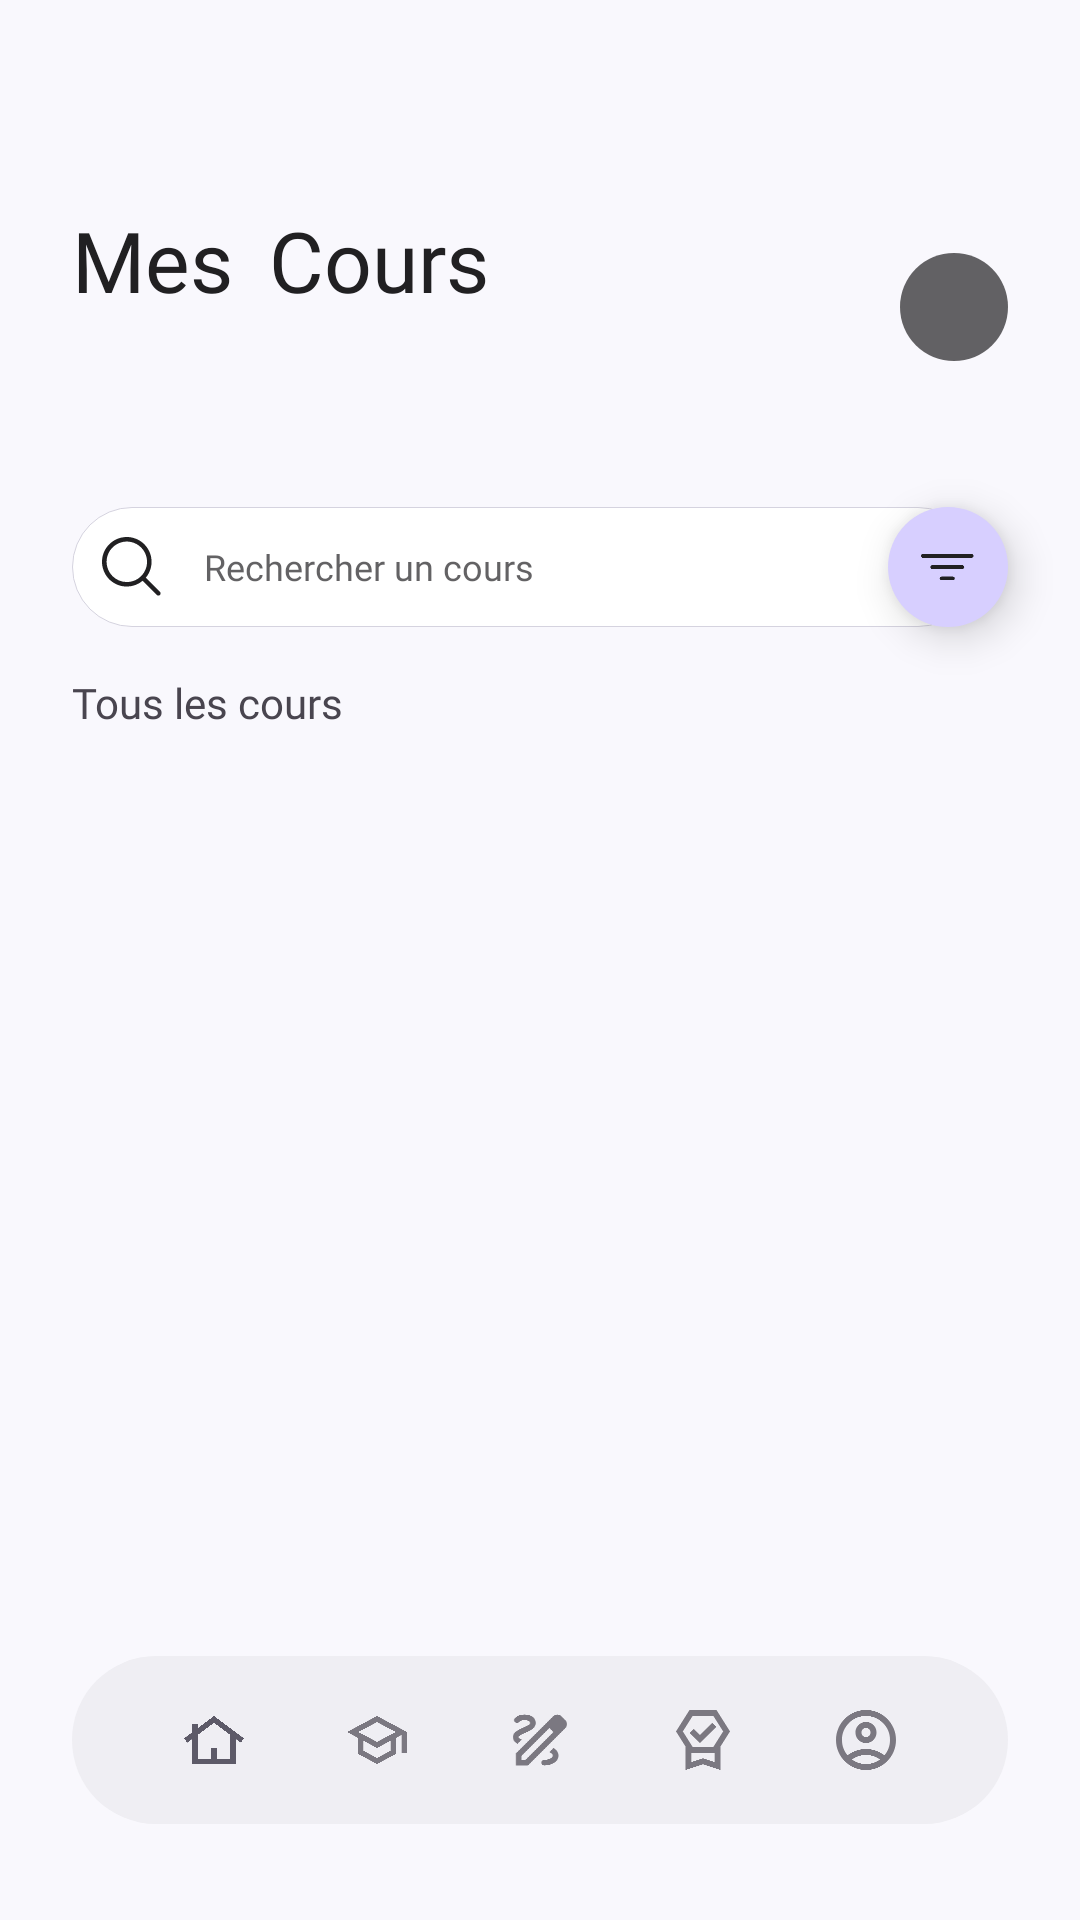

Android layout source for this screen:
<!-- AndroidManifest.xml: application theme Theme.Projet_MoodlETS -->
<!-- res/layout/activity_mes_cours.xml -->
<?xml version="1.0" encoding="utf-8"?>
<androidx.constraintlayout.widget.ConstraintLayout xmlns:android="http://schemas.android.com/apk/res/android"
    xmlns:app="http://schemas.android.com/apk/res-auto"
    xmlns:tools="http://schemas.android.com/tools"
    android:id="@+id/main"
    android:background="@color/BG"
    android:layout_width="match_parent"
    android:layout_height="match_parent"
    tools:context=".vue.MesCoursActivity">

    <androidx.constraintlayout.widget.Guideline
        android:id="@+id/guideline43"
        android:layout_width="wrap_content"
        android:layout_height="wrap_content"
        android:orientation="horizontal"
        app:layout_constraintGuide_begin="68dp" />

    <androidx.constraintlayout.widget.Guideline
        android:id="@+id/guideline44"
        android:layout_width="wrap_content"
        android:layout_height="wrap_content"
        android:orientation="horizontal"
        app:layout_constraintGuide_begin="136dp" />

    <TextView
        android:id="@+id/textView10"
        android:layout_width="wrap_content"
        android:layout_height="48dp"
        android:fontFamily="@font/poppins_light"
        android:text="@string/mes"
        android:textColor="@color/Carbon"
        android:textSize="28sp"
        app:layout_constraintStart_toStartOf="@+id/guideline47"
        app:layout_constraintTop_toTopOf="@+id/guideline43"
        tools:ignore="TextSizeCheck" />

    <TextView
        android:id="@+id/textView11"
        android:layout_width="wrap_content"
        android:layout_height="48dp"
        android:layout_marginStart="12dp"
        android:fontFamily="@font/poppins_semibold"
        android:text="@string/cours"
        android:textColor="@color/Carbon"
        android:textSize="28sp"
        app:layout_constraintBottom_toTopOf="@+id/guideline44"
        app:layout_constraintStart_toEndOf="@+id/textView10"
        app:layout_constraintTop_toTopOf="@+id/guideline43"
        app:layout_constraintVertical_bias="0.0"
        tools:ignore="TextSizeCheck" />

    <EditText
        android:id="@+id/recherche_cours"
        android:layout_width="302dp"
        android:layout_height="40dp"
        android:autofillHints=""
        android:background="@drawable/edit_text_rechercher"
        android:drawableStart="@drawable/magnifyingglass"
        android:drawablePadding="12dp"
        android:fontFamily="@font/poppins_light"
        android:hint="@string/rechercher_un_cours"
        android:inputType="text"
        android:paddingStart="8dp"
        android:paddingEnd="8dp"
        android:textColorHint="@color/Carbon_70"
        android:textSize="12sp"
        app:layout_constraintStart_toStartOf="@+id/guideline47"
        app:layout_constraintTop_toTopOf="@+id/guideline46"
        tools:ignore="TouchTargetSizeCheck" />

    <ImageButton
        android:id="@+id/btnFiltres5"
        android:layout_width="40dp"
        android:layout_height="40dp"
        android:background="@drawable/button_rond_filtres"
        android:elevation="8dp"
        app:layout_constraintBottom_toTopOf="@+id/guideline45"
        app:layout_constraintEnd_toStartOf="@+id/guideline48"
        app:layout_constraintTop_toTopOf="@+id/guideline46"
        app:srcCompat="@drawable/filtres"
        tools:ignore="ContentDescription,SpeakableTextPresentCheck,TouchTargetSizeCheck" />

    <androidx.constraintlayout.widget.Guideline
        android:id="@+id/guideline45"
        android:layout_width="wrap_content"
        android:layout_height="wrap_content"
        android:orientation="horizontal"
        app:layout_constraintGuide_begin="209dp" />

    <androidx.constraintlayout.widget.Guideline
        android:id="@+id/guideline46"
        android:layout_width="wrap_content"
        android:layout_height="wrap_content"
        android:orientation="horizontal"
        app:layout_constraintGuide_begin="169dp" />

    <androidx.constraintlayout.widget.Guideline
        android:id="@+id/guideline47"
        android:layout_width="wrap_content"
        android:layout_height="wrap_content"
        android:orientation="vertical"
        app:layout_constraintGuide_begin="24dp" />

    <androidx.constraintlayout.widget.Guideline
        android:id="@+id/guideline48"
        android:layout_width="wrap_content"
        android:layout_height="wrap_content"
        android:orientation="vertical"
        app:layout_constraintGuide_end="24dp" />

    <ImageView
        android:id="@+id/imageView5"
        android:layout_width="36dp"
        android:layout_height="37dp"
        app:layout_constraintBottom_toTopOf="@+id/guideline44"
        app:layout_constraintEnd_toStartOf="@+id/guideline48"
        app:layout_constraintTop_toTopOf="@+id/guideline43"
        app:srcCompat="@drawable/ellipse_gris" />

    <androidx.constraintlayout.widget.Guideline
        android:id="@+id/guideline49"
        android:layout_width="wrap_content"
        android:layout_height="wrap_content"
        android:orientation="horizontal"
        app:layout_constraintGuide_begin="259dp" />

    <androidx.constraintlayout.widget.Guideline
        android:id="@+id/guideline69"
        android:layout_width="wrap_content"
        android:layout_height="wrap_content"
        android:orientation="horizontal"
        app:layout_constraintGuide_end="96dp" />

    <TextView
        android:id="@+id/textView12"
        android:layout_width="wrap_content"
        android:layout_height="wrap_content"
        android:fontFamily="@font/poppins_semibold"
        android:text="Tous les cours"
        app:layout_constraintBottom_toTopOf="@+id/guideline49"
        app:layout_constraintStart_toStartOf="@+id/guideline47"
        app:layout_constraintTop_toTopOf="@+id/guideline45" />

    <ListView
        android:id="@+id/lv"
        android:layout_width="0dp"
        android:layout_height="0dp"
        android:divider="@color/Blanc"
        app:layout_constraintBottom_toBottomOf="parent"
        app:layout_constraintEnd_toStartOf="@+id/guideline48"
        app:layout_constraintStart_toStartOf="@+id/guideline47"
        app:layout_constraintTop_toTopOf="@+id/guideline49"
        android:paddingBottom="100dp"
        android:clipToPadding="false"/>

    <com.google.android.material.bottomnavigation.BottomNavigationView
        android:id="@+id/menu_navigation"
        android:layout_width="0dp"
        android:layout_height="56dp"
        android:layout_marginBottom="32dp"
        android:background="@drawable/fond_navigation_background"
        android:elevation="4dp"
        android:paddingLeft="20dp"
        android:paddingRight="20dp"
        app:itemIconSize="44dp"
        app:labelVisibilityMode="unlabeled"
        app:layout_constraintBottom_toBottomOf="parent"
        app:layout_constraintEnd_toStartOf="@+id/guideline48"
        app:layout_constraintStart_toStartOf="@+id/guideline47"
        app:menu="@menu/menu_navigation"
        tools:ignore="VisualLintBottomNav" />

</androidx.constraintlayout.widget.ConstraintLayout>
<!-- resources referenced by this layout -->
<resources>
  <color name="BG">#F9F8FD</color>
  <color name="Blanc">#FFFFFFFF</color>
  <color name="Carbon">#212022</color>
  <color name="Carbon_70">#B3212022</color>
  <!-- drawable button_rond_filtres (drawable) -->
  <?xml version="1.0" encoding="utf-8"?>
  <shape xmlns:android="http://schemas.android.com/apk/res/android">
      <corners android:radius="100dp"/>
      <solid android:color="@color/Lilac_1"/>
  
  </shape>
  <!-- drawable edit_text_rechercher (drawable) -->
  <?xml version="1.0" encoding="utf-8"?>
  <shape xmlns:android="http://schemas.android.com/apk/res/android">
  
      <corners android:radius="20dp"/>
      <solid android:color="@color/Blanc"/>
      <size android:height="40dp"/>
      <stroke android:color="@color/Lilac_3"/>
      <stroke android:width="0.3dp"/>
  
  </shape>
  <!-- drawable ellipse_gris (drawable) -->
  <vector xmlns:android="http://schemas.android.com/apk/res/android"
      android:width="4dp"
      android:height="4dp"
      android:viewportWidth="4"
      android:viewportHeight="4">
    <path
        android:pathData="M2,2m-2,0a2,2 0,1 1,4 0a2,2 0,1 1,-4 0"
        android:fillColor="#212022"
        android:fillAlpha="0.7"/>
  </vector>
  <!-- drawable filtres (drawable) -->
  <vector xmlns:android="http://schemas.android.com/apk/res/android"
      android:width="18dp"
      android:height="9dp"
      android:viewportWidth="18"
      android:viewportHeight="9">
    <path
        android:pathData="M14.375,4.375C14.375,4.541 14.309,4.7 14.192,4.817C14.075,4.934 13.916,5 13.75,5H3.75C3.584,5 3.425,4.934 3.308,4.817C3.191,4.7 3.125,4.541 3.125,4.375C3.125,4.209 3.191,4.05 3.308,3.933C3.425,3.816 3.584,3.75 3.75,3.75H13.75C13.916,3.75 14.075,3.816 14.192,3.933C14.309,4.05 14.375,4.209 14.375,4.375ZM16.875,0H0.625C0.459,0 0.3,0.066 0.183,0.183C0.066,0.3 0,0.459 0,0.625C0,0.791 0.066,0.95 0.183,1.067C0.3,1.184 0.459,1.25 0.625,1.25H16.875C17.041,1.25 17.2,1.184 17.317,1.067C17.434,0.95 17.5,0.791 17.5,0.625C17.5,0.459 17.434,0.3 17.317,0.183C17.2,0.066 17.041,0 16.875,0ZM10.625,7.5H6.875C6.709,7.5 6.55,7.566 6.433,7.683C6.316,7.8 6.25,7.959 6.25,8.125C6.25,8.291 6.316,8.45 6.433,8.567C6.55,8.684 6.709,8.75 6.875,8.75H10.625C10.791,8.75 10.95,8.684 11.067,8.567C11.184,8.45 11.25,8.291 11.25,8.125C11.25,7.959 11.184,7.8 11.067,7.683C10.95,7.566 10.791,7.5 10.625,7.5Z"
        android:fillColor="#212022"/>
  </vector>
  <!-- drawable fond_navigation_background (drawable) -->
  <?xml version="1.0" encoding="utf-8"?>
  <shape xmlns:android="http://schemas.android.com/apk/res/android" android:shape="rectangle">
  
      <solid
          android:color="#EFEEF3"/>
  
      <corners android:radius="32dp"/>
  
  </shape>
  <string name="cours">Cours</string>
  <string name="mes">Mes</string>
  <string name="rechercher_un_cours">Rechercher un cours</string>
  <style name="Theme.Projet_MoodlETS" parent="Base.Theme.Projet_MoodlETS">
          <item name="android:windowOptOutEdgeToEdgeEnforcement" tools:targetApi="35">true</item>
      </style>
  <color name="Lilac_1">#D7CFFF</color>
  <color name="Lilac_3">#D5D3DF</color>
  <style name="Base.Theme.Projet_MoodlETS" parent="Theme.Material3.DayNight.NoActionBar">
      </style>
</resources>
